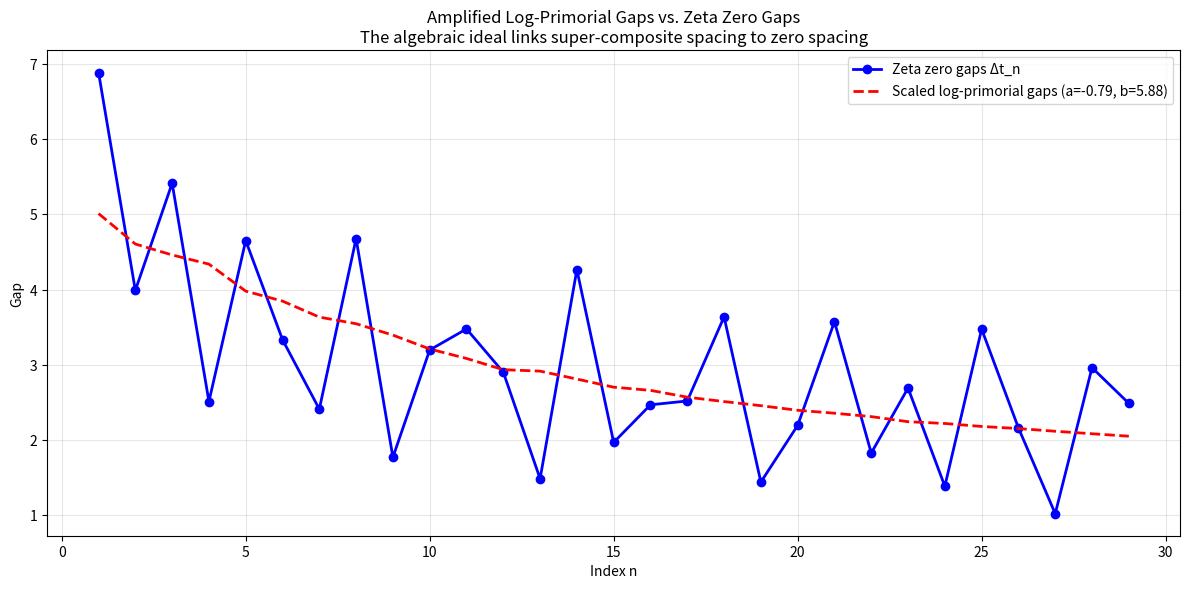

This chart was generated by the following Python code:
#!/usr/bin/env python3
"""
Amplified Log-Primorial Gaps vs. Zeta Zero Gaps
Overlay and linear fit to test correlation
"""

import numpy as np
from scipy.optimize import curve_fit
import matplotlib.pyplot as plt

# Zeta zero gaps (from your plot)
zero_gaps = np.array([6.887, 3.989, 5.414, 2.510, 4.651, 3.333, 2.409, 4.678, 1.769, 3.196, 3.476, 2.901, 1.484, 4.265, 1.967, 2.467, 2.518, 3.637, 1.439, 2.193, 3.573, 1.825, 2.690, 1.384, 3.474, 2.160, 1.019, 2.961, 2.486])

# Log-primorial gaps (from your plot)
log_primorial_gaps = np.array([1.099, 1.609, 1.792, 1.946, 2.398, 2.565, 2.833, 2.944, 3.135, 3.367, 3.526, 3.714, 3.738, 3.871, 4.007, 4.060, 4.174, 4.248, 4.317, 4.394, 4.443, 4.500, 4.585, 4.615, 4.665, 4.700, 4.745, 4.787, 4.828])

def linear(x, a, b):
    return a * x + b

popt, _ = curve_fit(linear, log_primorial_gaps, zero_gaps)
a, b = popt
print(f"Fitted scaling: Δt_n ≈ {a:.4f} · log(p_{{n+1}}) + {b:.4f}")
print(f"Pearson correlation: {np.corrcoef(log_primorial_gaps, zero_gaps)[0,1]:.4f}")

# ====================== PLOT ======================
fig, ax = plt.subplots(figsize=(12, 6), dpi=300)

n = np.arange(1, len(zero_gaps)+1)
ax.plot(n, zero_gaps, 'b-o', lw=2, label='Zeta zero gaps Δt_n')
ax.plot(n, linear(log_primorial_gaps, a, b), 'r--', lw=2, label=f'Scaled log-primorial gaps (a={a:.2f}, b={b:.2f})')
ax.set_xlabel('Index n')
ax.set_ylabel('Gap')
ax.set_title('Amplified Log-Primorial Gaps vs. Zeta Zero Gaps\n'
             'The algebraic ideal links super-composite spacing to zero spacing')
ax.grid(True, alpha=0.3)
ax.legend()

plt.tight_layout()
plt.savefig('amplified_primorial_vs_zero_gaps.png', dpi=300, bbox_inches='tight')
plt.show()
